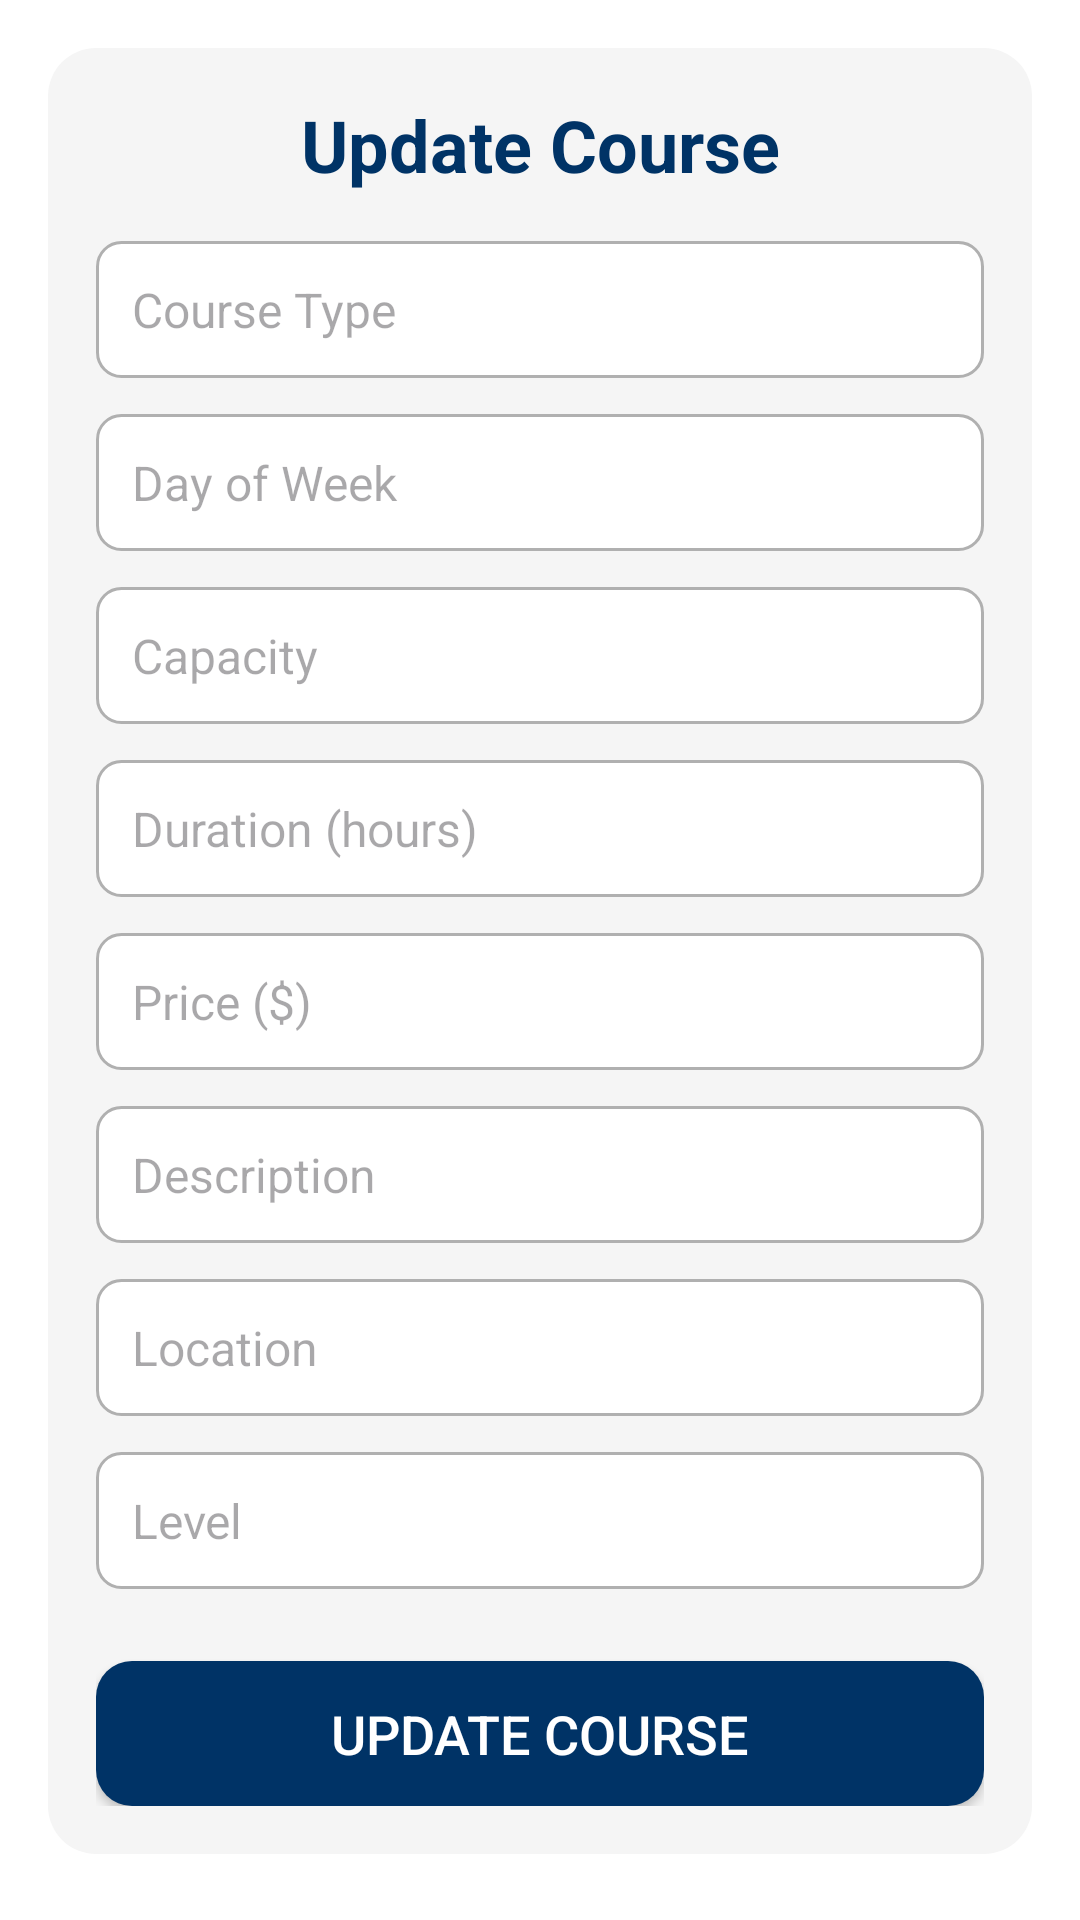

Reconstruct the res/layout file that produces this screen, plus the resources it refers to.
<!-- AndroidManifest.xml: application theme Theme.Material3.Light -->
<!-- res/layout/activity_update_course.xml -->
<ScrollView xmlns:android="http://schemas.android.com/apk/res/android"
    android:layout_width="match_parent"
    android:layout_height="match_parent"
    android:padding="16dp"
    android:background="@color/white">

    <LinearLayout
        android:layout_width="match_parent"
        android:layout_height="wrap_content"
        android:orientation="vertical"
        android:padding="16dp"
        android:background="@drawable/rounded_background">

        
        <TextView
            android:id="@+id/tvUpdateTitle"
            android:layout_width="match_parent"
            android:layout_height="wrap_content"
            android:text="Update Course"
            android:textSize="24sp"
            android:textStyle="bold"
            android:gravity="center"
            android:paddingBottom="16dp"
            android:textColor="@color/darkBlue" />

        
        <EditText
            android:id="@+id/edtType"
            android:layout_width="match_parent"
            android:layout_height="wrap_content"
            android:hint="Course Type"
            android:inputType="text"
            android:background="@drawable/input_background"
            android:padding="12dp"
            android:textColor="@color/black"
            android:textSize="16sp" />

        
        <EditText
            android:id="@+id/edtDay"
            android:layout_width="match_parent"
            android:layout_height="wrap_content"
            android:hint="Day of Week"
            android:inputType="text"
            android:background="@drawable/input_background"
            android:padding="12dp"
            android:textColor="@color/black"
            android:textSize="16sp"
            android:layout_marginTop="12dp" />

        
        <EditText
            android:id="@+id/edtCapacity"
            android:layout_width="match_parent"
            android:layout_height="wrap_content"
            android:hint="Capacity"
            android:inputType="number"
            android:background="@drawable/input_background"
            android:padding="12dp"
            android:textColor="@color/black"
            android:textSize="16sp"
            android:layout_marginTop="12dp" />

        
        <EditText
            android:id="@+id/edtDuration"
            android:layout_width="match_parent"
            android:layout_height="wrap_content"
            android:hint="Duration (hours)"
            android:inputType="number"
            android:background="@drawable/input_background"
            android:padding="12dp"
            android:textColor="@color/black"
            android:textSize="16sp"
            android:layout_marginTop="12dp" />

        
        <EditText
            android:id="@+id/edtPrice"
            android:layout_width="match_parent"
            android:layout_height="wrap_content"
            android:hint="Price ($)"
            android:inputType="numberDecimal"
            android:background="@drawable/input_background"
            android:padding="12dp"
            android:textColor="@color/black"
            android:textSize="16sp"
            android:layout_marginTop="12dp" />

        
        <EditText
            android:id="@+id/edtDescription"
            android:layout_width="match_parent"
            android:layout_height="wrap_content"
            android:hint="Description"
            android:inputType="textMultiLine"
            android:background="@drawable/input_background"
            android:padding="12dp"
            android:textColor="@color/black"
            android:textSize="16sp"
            android:layout_marginTop="12dp" />

        
        <EditText
            android:id="@+id/edtLocations"
            android:layout_width="match_parent"
            android:layout_height="wrap_content"
            android:hint="Location"
            android:inputType="text"
            android:background="@drawable/input_background"
            android:padding="12dp"
            android:textColor="@color/black"
            android:textSize="16sp"
            android:layout_marginTop="12dp" />

        
        <EditText
            android:id="@+id/edtLevels"
            android:layout_width="match_parent"
            android:layout_height="wrap_content"
            android:hint="Level"
            android:inputType="text"
            android:background="@drawable/input_background"
            android:padding="12dp"
            android:textColor="@color/black"
            android:textSize="16sp"
            android:layout_marginTop="12dp" />

        
        <Button
            android:id="@+id/btnUpdate"
            android:layout_width="match_parent"
            android:layout_height="wrap_content"
            android:text="Update Course"
            android:textSize="18sp"
            android:textColor="@color/white"
            android:backgroundTint="@color/darkBlue"
            android:padding="12dp"
            android:layout_marginTop="24dp"
            android:background="@drawable/button_background" />

    </LinearLayout>
</ScrollView>
<!-- resources referenced by this layout -->
<resources>
  <color name="black">#000000</color>
  <color name="darkBlue">#003366</color>
  <color name="white">#FFFFFF</color>
  <!-- drawable button_background (drawable) -->
  <shape xmlns:android="http://schemas.android.com/apk/res/android">
      <solid android:color="@color/darkBlue" />
      <corners android:radius="12dp" />
  </shape>
  <!-- drawable input_background (drawable) -->
  <shape xmlns:android="http://schemas.android.com/apk/res/android">
      <solid android:color="@color/white" />
      <stroke android:color="@color/mediumGray" android:width="1dp" />
      <corners android:radius="8dp" />
  </shape>
  <!-- drawable rounded_background (drawable) -->
  <shape xmlns:android="http://schemas.android.com/apk/res/android">
      <solid android:color="@color/lightGray" />
      <corners android:radius="16dp" />
  </shape>
  <color name="mediumGray">#B0B0B0</color>
  <color name="lightGray">#F5F5F5</color>
</resources>
